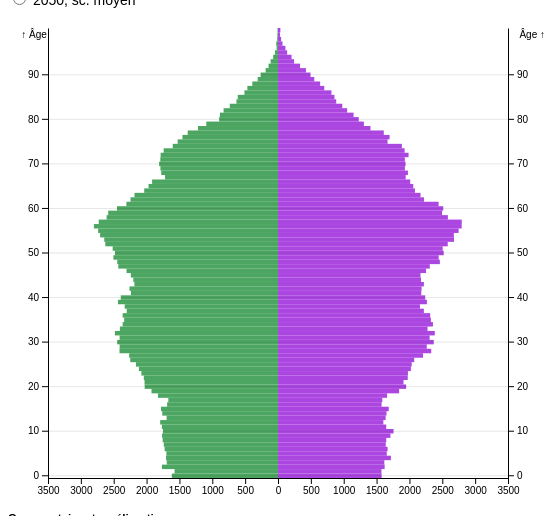
D3 v7 page, settled after 360 driven frames (6 s of simulated time); the page loaded 1 data file(s).


        // Dimensions et marges
        const marginTop = 20;
        const marginRight = 40;
        const marginBottom = 30;
        const marginLeft = 40;
        const width = 540 - marginLeft - marginRight;
        const height = 500 - marginTop - marginBottom;

        // Création du conteneur SVG
        const svg = d3.select("#container")
                      .append("svg")
                      .attr("width", width + marginLeft + marginRight)
                      .attr("height", height + marginTop + marginBottom)
                      .append("g")
                      .attr("transform", `translate(${marginLeft},${marginTop})`);

        // Échelles
        // X
        const x = d3.scaleLinear()
                    .domain([3500, -3500])
                    .range([0, width]);
        // Y
        const y = d3.scaleBand()
                    .domain(d3.range(0, 101))
                    .range([height, 0])
                    .padding(0);
        // Couleur
        const color = d3.scaleOrdinal()
                        .domain(["H", "F"])
                        .range(["#399D50", "#A332DE"]);


        // Axe X
        const xAxis = d3.axisBottom(x)
                        .tickFormat(d => Math.abs(d)); // Absolu pour cacher les valeurs négatives

        // Axe Y gauche
        const yAxisL = d3.axisLeft(y)
                         .tickValues(d3.range(0, 100, 10))
                         .tickSizeOuter(0);

        // Axe Y droit
        const yAxisR = d3.axisRight(y)
                         .tickValues(d3.range(0, 100, 10))
                         .tickSizeOuter(0);

        // Ajouter l'axe X
        svg.append("g")
           .attr("transform", `translate(0, ${height})`)
           .call(xAxis);

        // Ajouter l'axe Y gauche
        svg.append("g")
           .call(yAxisL)
           .call(g => g.append("text")
                       .attr("x", -marginLeft / 1.5 )
                       .attr("y", 10)
                       .attr("fill", "currentColor")
                       .attr("text-anchor", "start")
                       .text("↑ Âge"));

        // Ajouter l'axe Y droit
        svg.append("g")
           .attr("transform", `translate(${width}, 0)`)
           .call(yAxisR)
           .call(g => g.append("text")
                       .attr("x", marginRight / 3.5)
                       .attr("y", 10)
                       .attr("fill", "currentColor")
                       .attr("text-anchor", "start")
                       .text("Âge ↑"));

        

        // Charger les données, les transformer et produire le plot
        d3.dsv(";", "data/graph_pyramide.csv").then(data => {
            
            // Dessiner la pyramide avec les données filtrées
            function updatePyramid(filtData) {
                
                // Ajouter les barres de données avec une clé pour les transitions
                const bars = svg.selectAll("rect")
                                .data(filtData, d => `${d.sexe}-${d.age}`);

                // Dessiner les valeurs
                // Commencent à 0 pour le premier dessin
                bars.enter()
                    .append("rect")
                    .attr("fill", d => color(d.sexe))
                    .attr("x", x(0))
                    .attr("y", d => y(d.age))
                    .attr("height", y.bandwidth())
                    .attr("width", 0)
                    .attr("fill-opacity", 0.9)
                    .on("mouseover", (e, d) => {
                        d3.select(e.currentTarget).attr("fill-opacity", 1);    
                        tooltip.style("opacity", 1);        
                    })
                    .on("mousemove", (e, d) => {
                        const [mx, my] = d3.pointer(e); // Obtenir les coordonnées de la souris
                        tooltip.html(`${sepMilliers(Math.abs(d.nombre))} ${sexeEnToutesLettres(d.sexe)} ${ageEnTexte(d.age)}`)
                                .style("left", `${mx + 5}px`)
                                .style("top", `${my + 50}px`);
                    })
                    .on("mouseout", (e, d) => {
                        d3.select(e.currentTarget).attr("fill-opacity", 0.9);
                        tooltip.style("opacity", 0); 
                    })
                    .transition()
                    .duration(2000)
                    .attr("width", d => Math.abs(x(d.nombre) - x(0))) // Longueur finale
                    .attr("x", d => x(Math.max(d.nombre, 0))); // Position finale

                // Mettre à jour
                bars.transition()
                    .duration(3000)
                    .attr("width", d => Math.abs(x(d.nombre) - x(0))) 
                    .attr("x", d => x(Math.max(d.nombre, 0)));

                // Grille pour l'axe Y
                svg.append("g")
                .attr("stroke", "black")
                .attr("stroke-opacity", 0.1)
                .call(g => g.append("g")
                            .selectAll("line")
                            .data(d3.range(0, 100, 10))
                            .join("line")
                            .attr("y1", d => y(d) + y.step() / 2)
                            .attr("y2", d => y(d) + y.step() / 2)
                            .attr("x1", 0)
                            .attr("x2", width));

                // Grille pour l'axe X
                // svg.append("g")
                // .attr("stroke", "white")
                // .attr("stroke-opacity", 0.5)
                // .call(g => g.append("g")
                //             .selectAll("line")
                //             .data(x.ticks().filter((v, i) => v % 1000 == 0).slice(1, -1))
                //             .join("line")
                //             .attr("x1", d => x(d))
                //             .attr("x2", d => x(d))
                //             .attr("y1", 0.5)
                //             .attr("y2", height));
            }

            // Faire la pyramide par défaut
            updatePyramid(filtData(data, 2020))

            // Généré en partie avec ChatGPT3.5, prompt How can I attach an ev listener to all
            // radio buttons, based on the name attribute
            // Attach event listeners to the radio buttons
            document.querySelectorAll('input[name="year"]').forEach(radio => {
                radio.addEventListener('change', (event) => {
                    const selectedYear = event.target.value === "2022" ? 2020 : "2050_moy";
                    updatePyramid(filtData(data, selectedYear));
                });
            });
        });


        // Tooltip
        const tooltip = d3.select("#container")
                              .append("div")
                              .style("opacity", 0)
                              .attr("class", "tooltip")
                              .style("background-color", "white")
                              .style("position", "absolute")
                              .style("font-size", "12px")
                              .style("padding", "2px")
                              .style("border-radius", "5px");
        
        function filtData(data, annee) {
            return data.filter(d => d.AN == annee)
                       .map(d => ({
                            sexe: +d.SEX === 1 ? "H" : "F",
                            age: +d.AGE,
                            nombre: +d.SEX === 1 ? +d.pop : -d.pop // Négatif pour le côté droit
                            })
            );
        }

        // Retourne le sexe en toutes lettres
        function sexeEnToutesLettres(sex_abrev) {
            return sex_abrev === "H" ? "hommes" : "femmes";
        }

        // Ajuste le texte selon l'âge
        function ageEnTexte(age) {
            switch (age) {
                case 0: return "dans leur 1<sup>e</sup> année";
                case 1: return "d'une année";
                case 100: return "de 100 ans et plus";
                default: return `de ${age} ans`;
            }
        }

        // Ajoute un séparateur de milliers
        function sepMilliers(number) {
            return number.toString().replace(/\B(?=(\d{3})+(?!\d))/g, "'");
        }
    

### data: data/graph_pyramide.csv
SEX; AGE; AN; pop
1; 0; 2020; 1616
1; 1; 2020; 1574
1; 2; 2020; 1767
1; 3; 2020; 1693
1; 4; 2020; 1704
1; 5; 2020; 1699
1; 6; 2020; 1725
1; 7; 2020; 1738
1; 8; 2020; 1755
1; 9; 2020; 1764
1; 10; 2020; 1751
1; 11; 2020; 1767
1; 12; 2020; 1793
1; 13; 2020; 1695
1; 14; 2020; 1761
1; 15; 2020; 1780
1; 16; 2020; 1687
1; 17; 2020; 1669
1; 18; 2020; 1826
1; 19; 2020; 1925
1; 20; 2020; 2029
1; 21; 2020; 2031
1; 22; 2020; 2042
1; 23; 2020; 2079
1; 24; 2020; 2117
1; 25; 2020; 2162
1; 26; 2020; 2248
1; 27; 2020; 2265
1; 28; 2020; 2412
1; 29; 2020; 2410
1; 30; 2020; 2447
1; 31; 2020; 2410
1; 32; 2020; 2482
1; 33; 2020; 2406
1; 34; 2020; 2364
1; 35; 2020; 2341
1; 36; 2020; 2364
1; 37; 2020; 2302
1; 38; 2020; 2333
1; 39; 2020; 2435
1; 40; 2020; 2392
1; 41; 2020; 2238
1; 42; 2020; 2260
1; 43; 2020; 2185
1; 44; 2020; 2202
1; 45; 2020; 2240
1; 46; 2020; 2305
1; 47; 2020; 2430
1; 48; 2020; 2446
1; 49; 2020; 2505
1; 50; 2020; 2481
1; 51; 2020; 2516
1; 52; 2020; 2628
1; 53; 2020; 2644
1; 54; 2020; 2707
1; 55; 2020; 2737
1; 56; 2020; 2801
1; 57; 2020; 2728
1; 58; 2020; 2608
1; 59; 2020; 2584
... 748 more rows